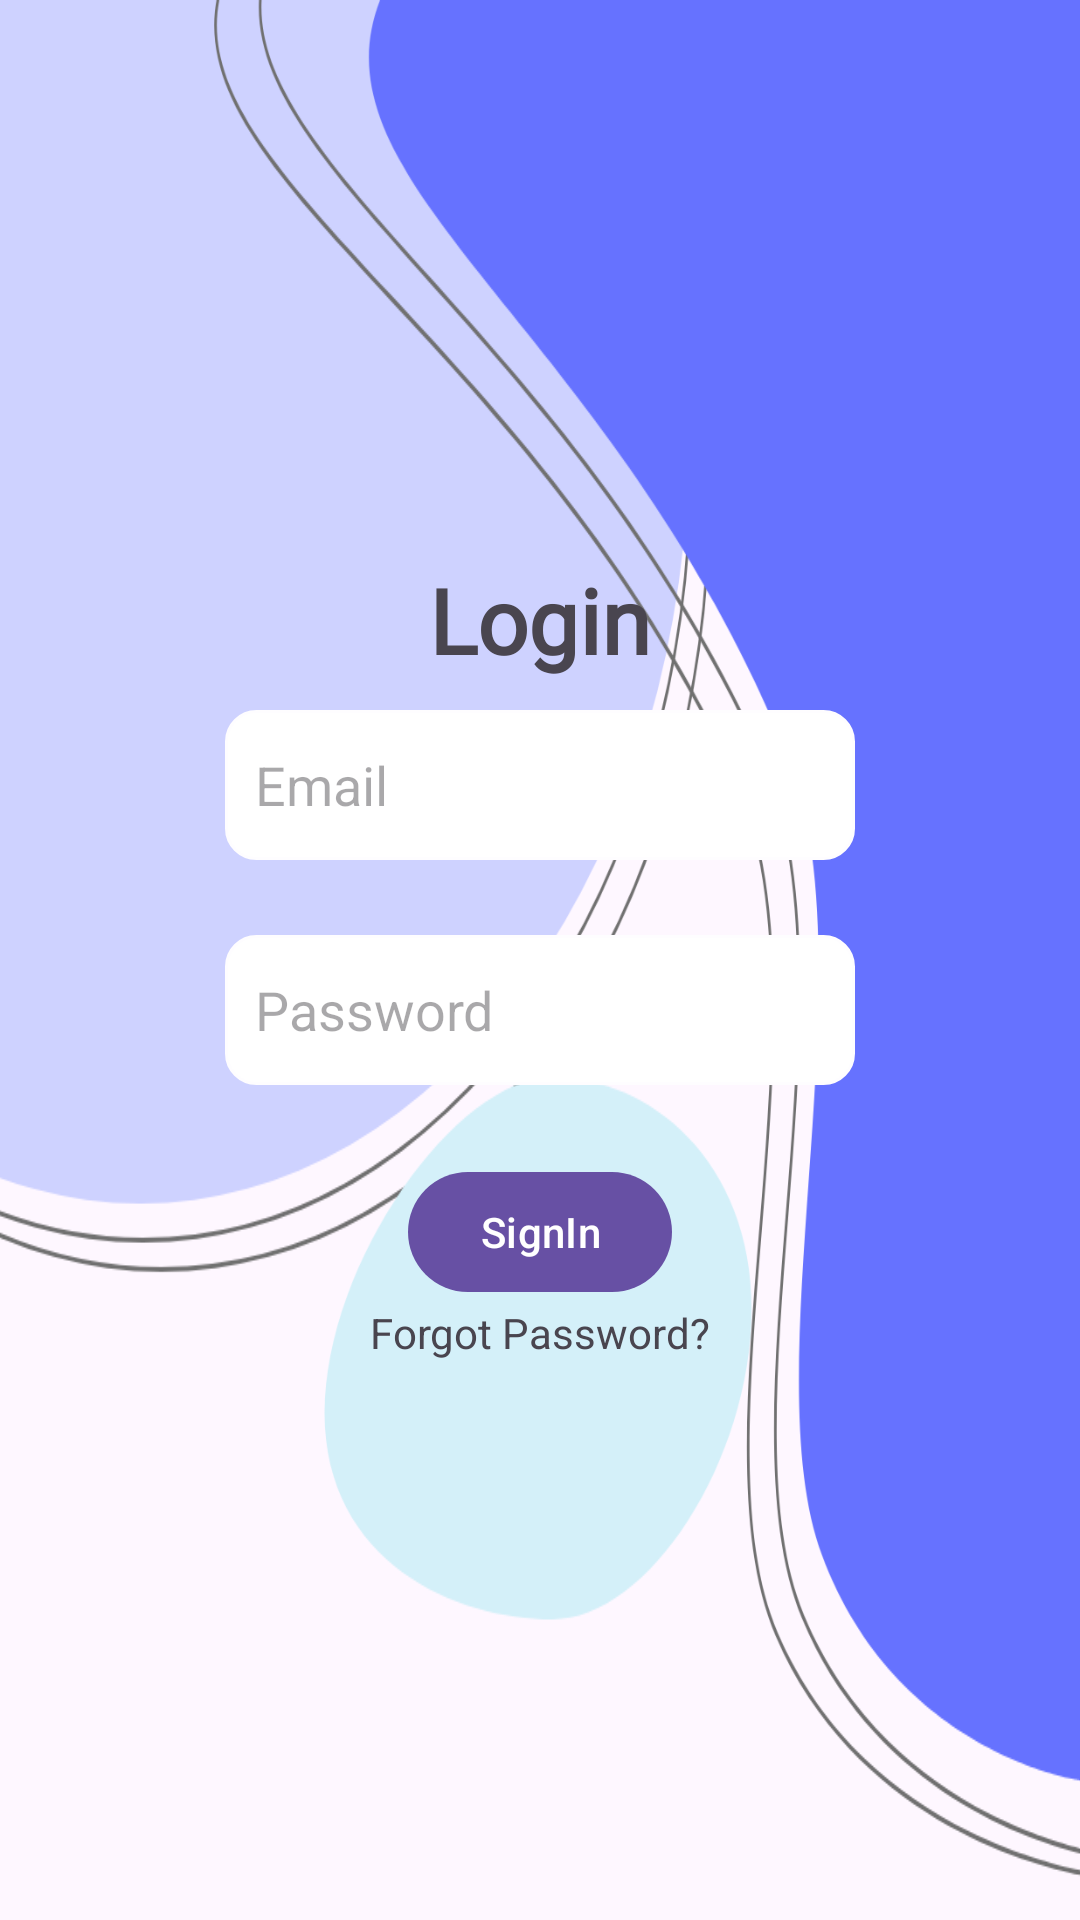

Layout XML and referenced resources for this Android screen:
<!-- AndroidManifest.xml: application theme Theme.Material3.Light -->
<!-- res/layout/activity_user_login.xml -->
<?xml version="1.0" encoding="utf-8"?>
<LinearLayout
    android:orientation="vertical"
    xmlns:android="http://schemas.android.com/apk/res/android"
    xmlns:app="http://schemas.android.com/apk/res-auto"
    xmlns:tools="http://schemas.android.com/tools"
    android:layout_width="match_parent"
    android:layout_height="match_parent"
    android:background="@drawable/img_1"
    android:gravity="center"
    tools:context=".userLogin">

    <TextView
        android:id="@+id/textView"
        android:layout_width="wrap_content"
        android:layout_height="wrap_content"
        android:layout_marginBottom="10dp"
        android:fontFamily="@font/averia_gruesa_libre"
        android:text="Login"
        android:textSize="30dp"
        android:textStyle="bold"
        app:layout_constraintBottom_toTopOf="@+id/userEmailLogin"
        app:layout_constraintEnd_toEndOf="@+id/userEmailLogin"
        app:layout_constraintTop_toTopOf="parent" />


    <EditText
        android:id="@+id/userEmailLogin"
        android:layout_width="wrap_content"
        android:layout_height="wrap_content"
        android:ems="10"
        android:hint="Email"
        android:background="@drawable/back"
        android:inputType="textEmailAddress"
        android:padding="10dp" />

    <EditText
        android:id="@+id/userPasswordLogin"
        android:layout_width="wrap_content"
        android:layout_height="wrap_content"
        android:layout_marginTop="25dp"
        android:ems="10"
        android:hint="Password"
        android:background="@drawable/back"
        android:padding="10dp"
        android:inputType="textPassword" />

    <Button
        android:id="@+id/userSignin"
        android:layout_width="wrap_content"
        android:layout_height="wrap_content"
        android:layout_marginTop="25dp"
        android:text="SignIn" />

    <TextView
        android:id="@+id/forgetpass"
        android:layout_width="wrap_content"
        android:layout_height="wrap_content"
        android:text="Forgot Password?" />
</LinearLayout>
<!-- resources referenced by this layout -->
<resources>
  <!-- drawable back (drawable) -->
  <?xml version="1.0" encoding="utf-8"?>
  <shape android:shape="rectangle"
      xmlns:android="http://schemas.android.com/apk/res/android">
      <corners android:radius="10dp" />
      <solid android:color="#FFFFFF" />
      <stroke android:color="#FEFDFF" android:width="1dp" />
      <size android:height="50dp" />
  </shape>
  <!-- drawable img_1: png bitmap (drawable, 80358 bytes) -->
</resources>
